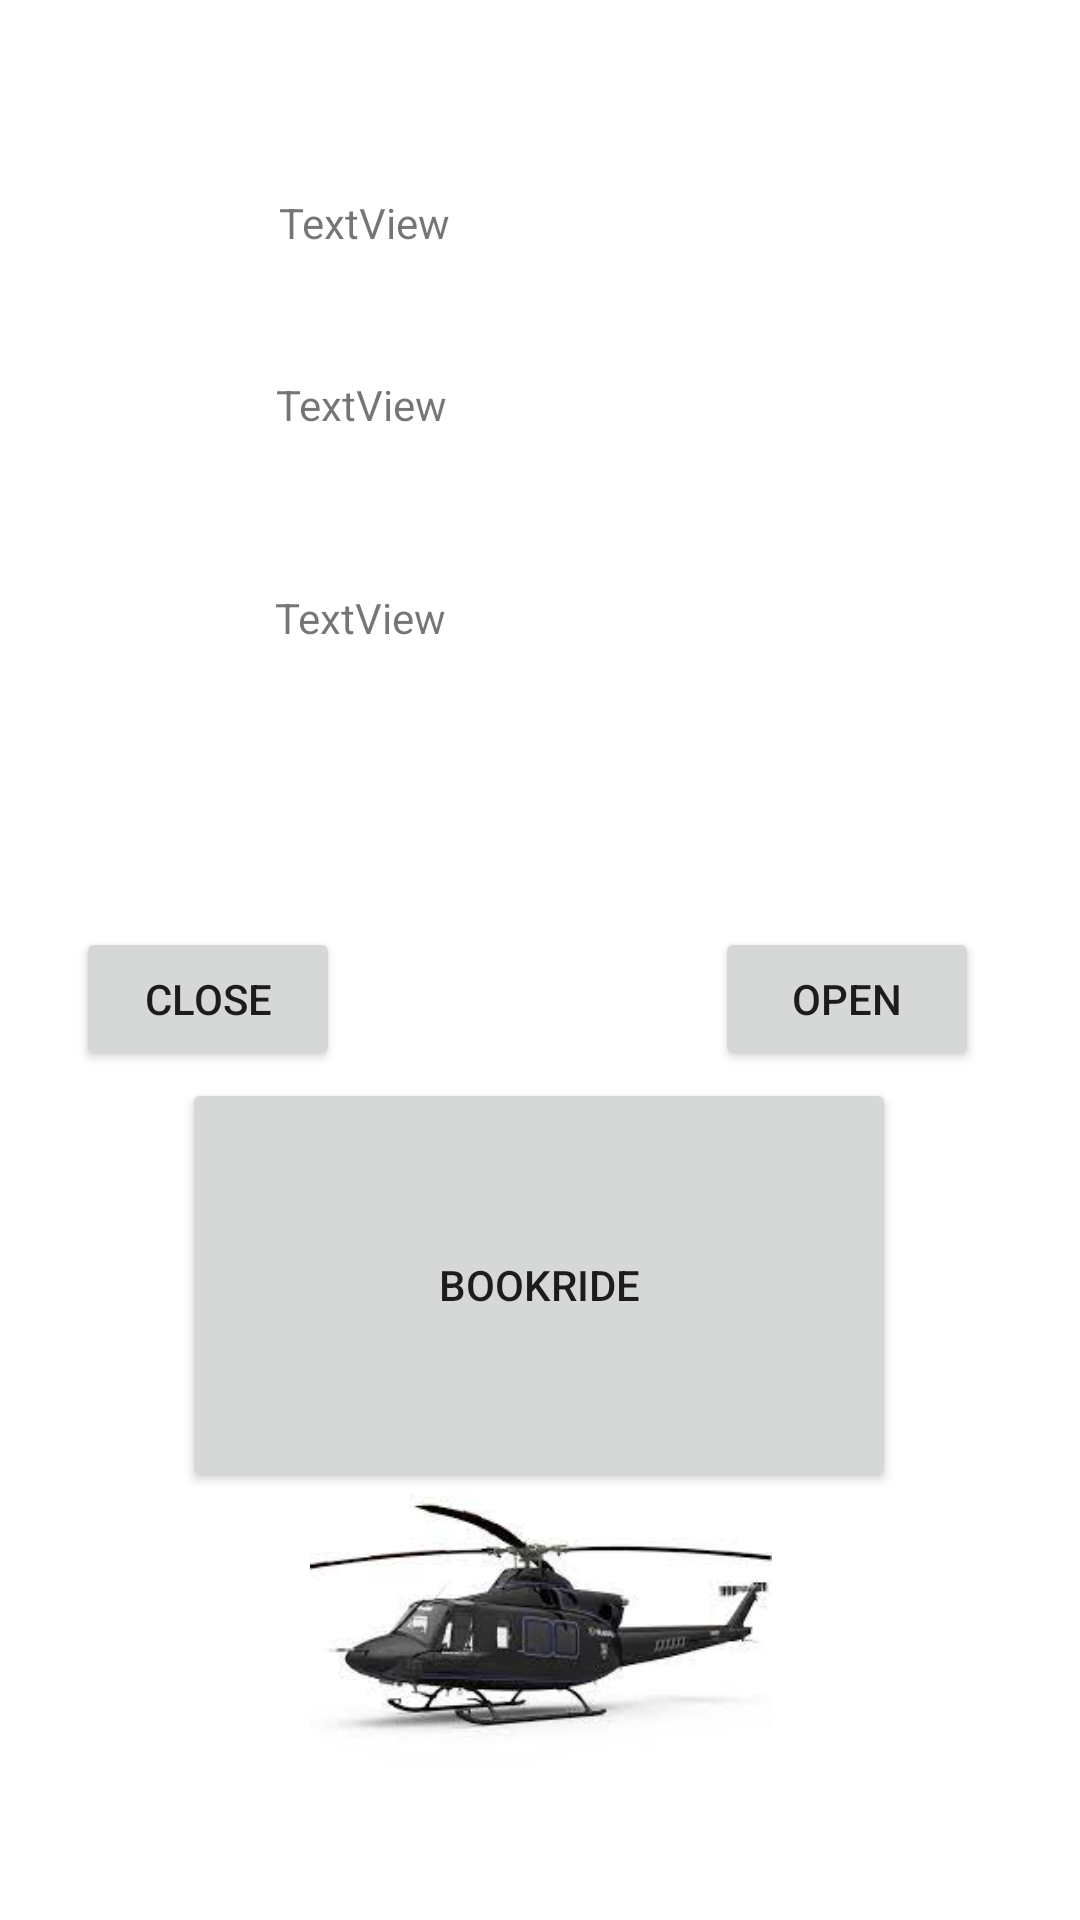

Here is an Android app screen rendered from its layout file. Give the layout XML and the strings, colors and styles it references.
<!-- AndroidManifest.xml: application theme Theme.CarpoolBuddyJustinKim -->
<!-- res/layout/activity_vehicle_profile.xml -->
<?xml version="1.0" encoding="utf-8"?>
<androidx.constraintlayout.widget.ConstraintLayout xmlns:android="http://schemas.android.com/apk/res/android"
    xmlns:app="http://schemas.android.com/apk/res-auto"
    xmlns:tools="http://schemas.android.com/tools"
    android:layout_width="match_parent"
    android:layout_height="match_parent"
    tools:context=".VehicleProfileActivity">

    <TextView
        android:id="@+id/IDTextView"
        android:layout_width="145dp"
        android:layout_height="46dp"
        android:text="TextView"
        app:layout_constraintBottom_toBottomOf="parent"
        app:layout_constraintEnd_toEndOf="parent"
        app:layout_constraintHorizontal_bias="0.432"
        app:layout_constraintStart_toStartOf="parent"
        app:layout_constraintTop_toTopOf="parent"
        app:layout_constraintVertical_bias="0.109" />

    <TextView
        android:id="@+id/vehicleOwnerTextView"
        android:layout_width="155dp"
        android:layout_height="37dp"
        android:text="TextView"
        app:layout_constraintBottom_toBottomOf="parent"
        app:layout_constraintEnd_toEndOf="parent"
        app:layout_constraintHorizontal_bias="0.449"
        app:layout_constraintStart_toStartOf="parent"
        app:layout_constraintTop_toTopOf="parent"
        app:layout_constraintVertical_bias="0.208" />

    <TextView
        android:id="@+id/vehicleCapacityTextView"
        android:layout_width="158dp"
        android:layout_height="43dp"
        android:text="TextView"
        app:layout_constraintBottom_toBottomOf="parent"
        app:layout_constraintEnd_toEndOf="parent"
        app:layout_constraintHorizontal_bias="0.454"
        app:layout_constraintStart_toStartOf="parent"
        app:layout_constraintTop_toTopOf="parent"
        app:layout_constraintVertical_bias="0.329" />

    <Button
        android:id="@+id/button"
        android:layout_width="238dp"
        android:layout_height="138dp"
        android:onClick="bookVehicle"
        android:text="BookRIDE"
        app:layout_constraintBottom_toBottomOf="parent"
        app:layout_constraintEnd_toEndOf="parent"
        app:layout_constraintHorizontal_bias="0.497"
        app:layout_constraintStart_toStartOf="parent"
        app:layout_constraintTop_toTopOf="parent"
        app:layout_constraintVertical_bias="0.716" />

    <Button
        android:id="@+id/closeButton"
        android:layout_width="wrap_content"
        android:layout_height="wrap_content"
        android:onClick="closeVehicle"
        android:text="close"
        app:layout_constraintBottom_toBottomOf="parent"
        app:layout_constraintEnd_toEndOf="parent"
        app:layout_constraintHorizontal_bias="0.093"
        app:layout_constraintStart_toStartOf="parent"
        app:layout_constraintTop_toTopOf="parent"
        app:layout_constraintVertical_bias="0.522" />

    <Button
        android:id="@+id/openButton"
        android:layout_width="wrap_content"
        android:layout_height="wrap_content"
        android:onClick="openVehicle"
        android:text="Open"
        app:layout_constraintBottom_toBottomOf="parent"
        app:layout_constraintEnd_toEndOf="parent"
        app:layout_constraintHorizontal_bias="0.876"
        app:layout_constraintStart_toStartOf="parent"
        app:layout_constraintTop_toTopOf="parent"
        app:layout_constraintVertical_bias="0.522" />

    <TextView
        android:id="@+id/riderUIDs"
        android:layout_width="161dp"
        android:layout_height="61dp"
        app:layout_constraintBottom_toBottomOf="parent"
        app:layout_constraintEnd_toEndOf="parent"
        app:layout_constraintHorizontal_bias="0.448"
        app:layout_constraintStart_toStartOf="parent"
        app:layout_constraintTop_toTopOf="parent"
        app:layout_constraintVertical_bias="0.432" />

    <androidx.constraintlayout.utils.widget.ImageFilterView
        android:id="@+id/imageFilterView"
        android:layout_width="154dp"
        android:layout_height="141dp"
        android:onClick="testImage"
        android:src="@drawable/helicopter"
        app:layout_constraintBottom_toBottomOf="parent"
        app:layout_constraintEnd_toEndOf="parent"
        app:layout_constraintHorizontal_bias="0.501"
        app:layout_constraintStart_toStartOf="parent"
        app:layout_constraintTop_toTopOf="parent"
        app:layout_constraintVertical_bias="0.954" />

</androidx.constraintlayout.widget.ConstraintLayout>
<!-- resources referenced by this layout -->
<resources>
  <!-- drawable helicopter: jpeg bitmap (drawable, 5593 bytes) -->
  <style name="Theme.CarpoolBuddyJustinKim" parent="Theme.MaterialComponents.DayNight.DarkActionBar">
          
          <item name="colorPrimary">@color/purple_500</item>
          <item name="colorPrimaryVariant">@color/purple_700</item>
          <item name="colorOnPrimary">@color/white</item>
          
          <item name="colorSecondary">@color/teal_200</item>
          <item name="colorSecondaryVariant">@color/teal_700</item>
          <item name="colorOnSecondary">@color/black</item>
          
          <item name="android:statusBarColor" tools:targetApi="l">?attr/colorPrimaryVariant</item>
          
      </style>
  <!-- not gathered from this repository: default colours our renderer supplied (Android Studio template values) -->
  <color name="purple_500">#FF6200EE</color>
  <color name="purple_700">#FF3700B3</color>
  <color name="teal_200">#FF03DAC5</color>
  <color name="teal_700">#FF018786</color>
  <color name="black">#FF000000</color>
  <color name="white">#FFFFFFFF</color>
</resources>
